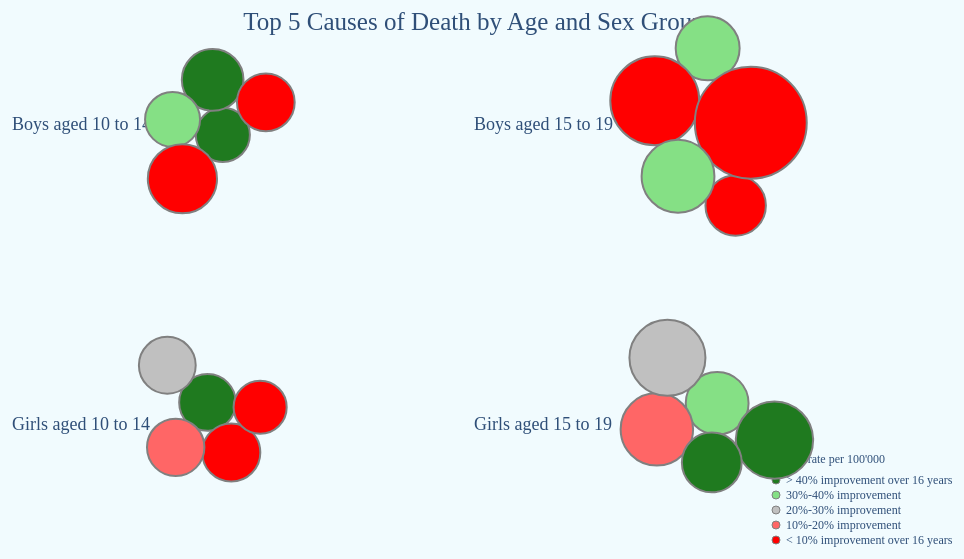
D3 v4 page, settled after 480 driven frames (8 s of simulated time); the page loaded 1 data file(s).



function getWidth() {
  if (self.innerWidth) {
    return self.innerWidth;
  }

  if (document.documentElement && document.documentElement.clientWidth) {
    return document.documentElement.clientWidth;
  }

  if (document.body) {
    return document.body.clientWidth;
  }
}

var rawData;
var h = 600;
var w = getWidth();
/*d3.csv("bubbledata.csv", function(error, data) { //method that will pull in the csv data and parse it out into a dictionary or an object and callback
    if(error) {
        console.log(error);}
    else {
        console.log("yay! (pivot)");
        rawData = data;
        }
    });
*/
var svgContainer = d3.select("#chart")
    .append("svg")
    .attr("height", h)
    .attr("width", w)
    .append("g")
    .attr("transform", "translate(0,0)");

var background = svgContainer    
    .append("rect")
        .attr("width", "100%")
        .attr("height", "100%")
        .attr("fill", d3.rgb(Math.random()*255, Math.random()*255, Math.random()*255))
        .style("opacity", 0.06);

var div = d3.select("body").append("div")   
    .style("position", "absolute")
    .style("text-align", "center")
    .style("width", "200px")
    .style("height", "100px")
    .style("padding", "2px")
    .style("font", "adobe-garamond-pro")
    .style("color","rgb(47,79,120)")
    .style("background", "white")
    .style("border-radius", "8px")
    .style("border", "solid 1px grey")
    .style("opacity", 0);

var labelDat =[{"text": "Boys aged 10 to 14", "x": 50, "y": h/4},
{"text": "Girls aged 10 to 14", "x": 50, "y": 3*h/4},
{"text": "Boys aged 15 to 19", "x": w/2, "y": h/4},
{"text": "Girls aged 15 to 19", "x": w/2, "y": 3*h/4}] 

var labels = svgContainer
    .selectAll("text")
    .data(labelDat)
    .enter()
    .append("text")
    .text(function(d) {return d["text"];})
    .attr("x", function(d) {return d["x"];})
    .attr("y", function(d) {return d["y"];})
    .attr("font-family", "adobe-garamond-pro")
    .attr("fill", "rgb(47,79,120)")
    .attr("font-size", 18);

var title = svgContainer
    .append("text")
    .text("Top 5 Causes of Death by Age and Sex Group")
    .attr("text-anchor", "middle")
    .attr("x", w/2)
    .attr("y", 50)
    .attr("font-family", "adobe-garamond-pro")
    .attr("fill", "rgb(47,79,120)")
    .attr("font-size", 25);

var radiusScale = d3.scaleSqrt().domain([0, 30]).range([10,60]);

var impScaleX = d3.scaleLinear().domain([0.7,-0.8]).range([50, w-50]);

var improvementScaleX = d3.forceX(function(d) {return impScaleX((d.twothousand-d.twothousandsixteen)/d.twothousandsixteen);});

function percImpr(d) {
        if ((d.twothousand-d.twothousandsixteen)/d.twothousandsixteen >= 0.4) {return "> 40% improvement";}
        else if ((d.twothousand-d.twothousandsixteen)/d.twothousandsixteen >= 0.3 && (d.twothousand-d.twothousandsixteen)/d.twothousandsixteen < 0.4) {return "30-40% improvement";}
        else if ((d.twothousand-d.twothousandsixteen)/d.twothousandsixteen >= 0.2 && (d.twothousand-d.twothousandsixteen)/d.twothousandsixteen < 0.3) {return "20-30% improvement";}
        else if ((d.twothousand-d.twothousandsixteen)/d.twothousandsixteen >= 0.1 && (d.twothousand-d.twothousandsixteen)/d.twothousandsixteen < 0.2) {return "10-20% improvement";}
        else {return "< 10% improvement";}
    }

var forceX = d3.forceX(function(d) {
    if (d.age == 10) {return w/4;}
    else {return 3*w /4}
}
).strength(0.05);

var forceY = d3.forceY(function(d) {
    if (d.sex == 1) {return h/4;}
    else {return 3*h /4}
}
).strength(0.05);

var forceCollide = d3.forceCollide(function(d) {return radiusScale(d.twothousandsixteen) -1;});

var simulation = d3.forceSimulation()
    .force("x", forceX)
    .force("y", forceY)
    .force("collide", forceCollide);

d3.queue()
    .defer(d3.csv, "bubble-data.csv")
    .await(ready)

function ready (error, datapoints) {

var circles = svgContainer.selectAll(".cause")
    .data(datapoints)
    .enter()
    .append("circle")
    .attr("class", "cause")
    .attr("r", function(d) {return radiusScale(d.twothousandsixteen);})
    .attr("fill", function(d) {
        if ((d.twothousand-d.twothousandsixteen)/d.twothousandsixteen >= 0.4) {return "#1f7a1f";}
        else if ((d.twothousand-d.twothousandsixteen)/d.twothousandsixteen >= 0.3 && (d.twothousand-d.twothousandsixteen)/d.twothousandsixteen < 0.4) {return "#85e085";}
        else if ((d.twothousand-d.twothousandsixteen)/d.twothousandsixteen >= 0.2 && (d.twothousand-d.twothousandsixteen)/d.twothousandsixteen < 0.3) {return "#C0C0C0";}
        else if ((d.twothousand-d.twothousandsixteen)/d.twothousandsixteen >= 0.1 && (d.twothousand-d.twothousandsixteen)/d.twothousandsixteen < 0.2) {return "#ff6666";}
        else {return "#ff0000";}
    })
    .attr("stroke", "grey")
    .attr("stroke-width", "2px")
    .on("click", function(d) {console.log(d);})
    .on("mouseover", mouseover)
    .on("mouseout", mouseout);


    d3.select("#bygroup")
        .on("click", function() {
            simulation
            .force("x", forceX)
            .force("y", forceY)
            .alphaTarget(0.3)
            .restart();
            labels.style("opacity", 1);
            title.text("Top 5 Causes of Death by Age and Sex Group");
        })

    d3.select("#combined")
        .on("click", function() {
            simulation
            .force("x", d3.forceX(w/2).strength(0.1))
            .force("y", d3.forceY(h/2).strength(0.1))
            .alphaTarget(0.3)
            .restart();
            labels.style("opacity", 0);
            title.text("Top 5 Causes of Death by Age and Sex Group, Combined");
        })

    d3.select("#bychange")
        .on("click", function() {
            simulation
            .force("x", improvementScaleX.strength(0.75))
            .force("y", d3.forceY(h/2).strength(0.2))
            .alphaTarget(0.4)
            .restart();
            labels.style("opacity", 0);
            title.text("Top 5 Causes of Death by Age and Sex Group in order of Improvement over 16 Years");
        }) 


    simulation.nodes(datapoints)
        .on("tick", ticked)

    function ticked() {
        circles
            .attr("cx", function(d) {return d.x;})
            .attr("cy", function(d) {return d.y;})
    }
}

function ageText(a) {
    if (a == 10) {
        return "10 to 14";
    }
    else {
        return "15 to 19";
    }
}

function sexText(s) {
    if (s == 1) {
        return "male";
    }
    else {
        return "female";
    }
}

var drText = svgContainer.append("text")
    .text("Death rate per 100'000")
    .attr("x", w - 210)
    .attr("y", h - 117)
    .attr("text-anchor", "left")
    .attr("font-family", "adobe-garamond-pro")
    .attr("fill", "rgb(47,79,120)")
    .attr("font-size", 12);

var legendC1 = svgContainer.append("circle")
    .attr("cx", w - 210)
    .attr("cy", h - 100)
    .attr("r", 4)
    .attr("fill", "#1f7a1f")
    .attr("stroke", "grey")
    .attr("stroke-width", "1px");

var legendC1text = svgContainer.append("text")
    .text("> 40% improvement over 16 years")
    .attr("x", w - 200)
    .attr("y", h - 96)
    //.attr("text-anchor", "middle")
    .attr("font-family", "adobe-garamond-pro")
    .attr("fill", "rgb(47,79,120)")
    .attr("font-size", 12);

var legendC2 = svgContainer.append("circle")
    .attr("cx", w - 210)
    .attr("cy", h - 85)
    .attr("r", 4)
    .attr("fill", "#85e085")
    .attr("stroke", "grey")
    .attr("stroke-width", "1px");

var legendC2text = svgContainer.append("text")
    .text("30%-40% improvement")
    .attr("x", w - 200)
    .attr("y", h - 81)
    //.attr("text-anchor", "middle")
    .attr("font-family", "adobe-garamond-pro")
    .attr("fill", "rgb(47,79,120)")
    .attr("font-size", 12);

var legendC3 = svgContainer.append("circle")
    .attr("cx", w - 210)
    .attr("cy", h - 70)
    .attr("r", 4)
    .attr("fill", "#C0C0C0")
    .attr("stroke", "grey")
    .attr("stroke-width", "1px");

var legendC3text = svgContainer.append("text")
    .text("20%-30% improvement")
    .attr("x", w - 200)
    .attr("y", h - 66)
    //.attr("text-anchor", "middle")
    .attr("font-family", "adobe-garamond-pro")
    .attr("fill", "rgb(47,79,120)")
    .attr("font-size", 12);

var legendC4 = svgContainer.append("circle")
    .attr("cx", w - 210)
    .attr("cy", h - 55)
    .attr("r", 4)
    .attr("fill", "#ff6666")
    .attr("stroke", "grey")
    .attr("stroke-width", "1px");

var legendC4text = svgContainer.append("text")
    .text("10%-20% improvement")
    .attr("x", w - 200)
    .attr("y", h - 51)
    //.attr("text-anchor", "middle")
    .attr("font-family", "adobe-garamond-pro")
    .attr("fill", "rgb(47,79,120)")
    .attr("font-size", 12);


var legendC5 = svgContainer.append("circle")
    .attr("cx", w - 210)
    .attr("cy", h - 40)
    .attr("r", 4)
    .attr("fill", "#ff0000")
    .attr("stroke", "grey")
    .attr("stroke-width", "1px");

var legendC5text = svgContainer.append("text")
    .text("< 10% improvement over 16 years")
    .attr("x", w - 200)
    .attr("y", h - 36)
    //.attr("text-anchor", "middle")
    .attr("font-family", "adobe-garamond-pro")
    .attr("fill", "rgb(47,79,120)")
    .attr("font-size", 12);

function mouseover(d) {
    div.html("Cause: " + d.causename + ", Death rate (2016): " + Math.round( d.twothousandsixteen * 10 ) / 10 + ", Death rate 2000: " + Math.round( d.twothousand * 10 ) / 10 + ", " + percImpr(d) + ", Age:" 
+ ageText(d.age) + ", Sex: " + sexText(d.sex))
    .style("left", (d3.event.pageX) + "px")
    .style("top",  (d3.event.pageY) + "px")
    //.style("left", (d3.event.pageX + 9) + "px")
    //.style("top",  (d3.event.pageY - 50) + "px")
    //.style("left", (d3.event.clientX) + "px")
    //.style("top",  (d3.event.clientY) + "px")
    .style("opacity", 1);
}

function mouseout() {
    div.style("opacity", 1e-6);
}


### data: bubble-data.csv
?causename, sex, age, twothousand, twothousandsixteen
Diarrhoeal diseases, 1, 10, 5.077, 3.497
Drowning, 1, 10, 7.534, 5.216
HIV/AIDS, 1, 10, 1.649, 4.27
Lower respiratory infections, 1, 10, 4.837, 3.678
Road injury, 1, 10, 7.97, 7.258
Diarrhoeal diseases, 2, 10, 6.289, 4.033
HIV/AIDS, 2, 10, 1.689, 4.365
Lower respiratory infections, 2, 10, 5.044, 4.066
Malaria, 2, 10, 3.181, 3.286
Road injury, 2, 10, 4.746, 4.204
Drowning, 1, 15, 8.071, 5.8
HIV/AIDS, 1, 15, 1.776, 4.909
Interpersonal violence, 1, 15, 15.4, 14.29
Road injury, 1, 15, 24.81, 25.34
Self-harm, 1, 15, 11.33, 8.372
Diarrhoeal diseases, 2, 15, 7.659, 5.501
Maternal conditions, 2, 15, 16.26, 9.853
Road injury, 2, 15, 9.273, 8.263
Self-harm, 2, 15, 11.98, 9.418
Tuberculosis, 2, 15, 7.944, 4.761